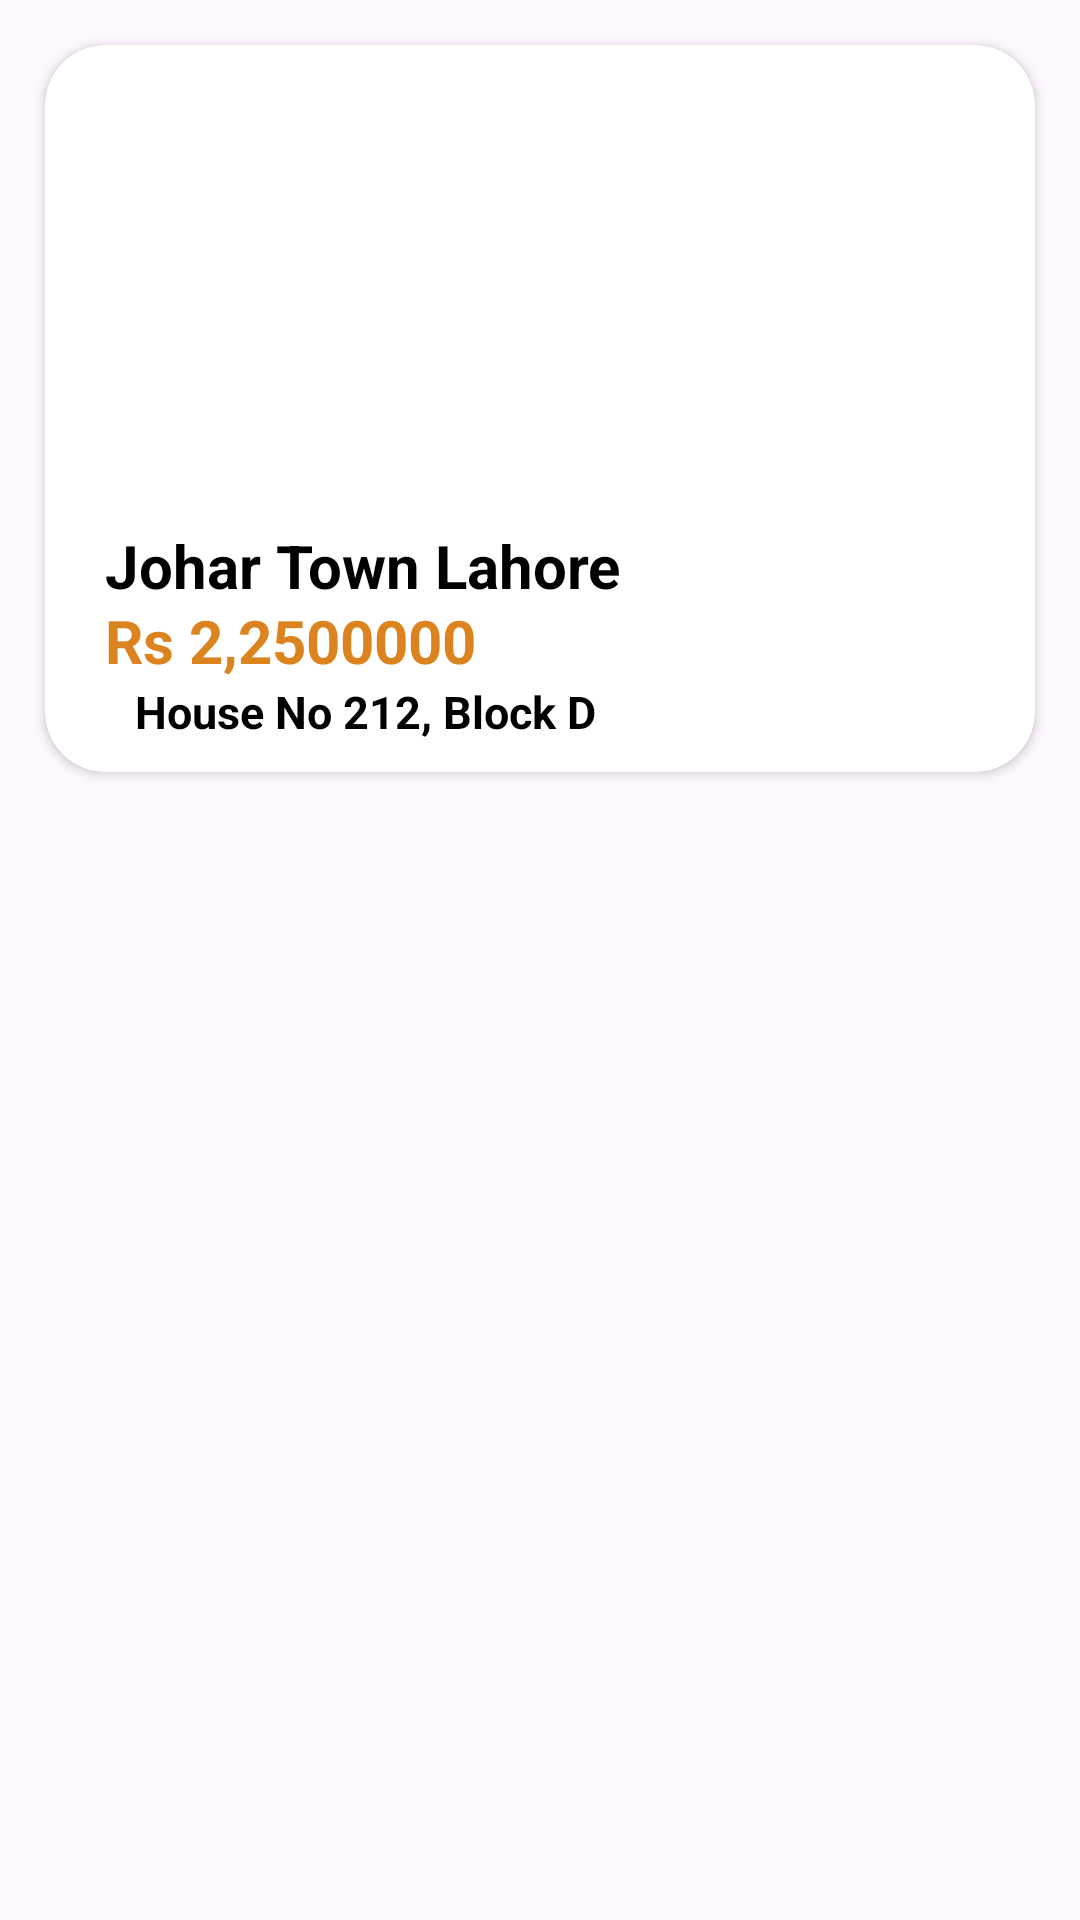

Android layout source for this screen:
<!-- AndroidManifest.xml: application theme Theme.BillionaireHomes -->
<!-- res/layout/allsecond_viewholder.xml -->
<?xml version="1.0" encoding="utf-8"?>
<LinearLayout xmlns:android="http://schemas.android.com/apk/res/android"
    xmlns:app="http://schemas.android.com/apk/res-auto"
    xmlns:tools="http://schemas.android.com/tools"
    android:layout_width="match_parent"
    android:layout_height="match_parent">

    <androidx.cardview.widget.CardView
        android:layout_width="match_parent"
        android:layout_height="wrap_content"
        android:layout_margin="15dp"
        android:background="#FFFFFF"
        app:cardCornerRadius="20dp"
        tools:ignore="MissingConstraints">

        <LinearLayout
            android:layout_width="match_parent"
            android:layout_height="wrap_content"
            android:layout_margin="10dp"
            android:orientation="vertical">

            <com.google.android.material.imageview.ShapeableImageView
                android:id="@+id/imageView3"
                android:layout_width="match_parent"
                android:layout_height="150dp"
                android:layout_gravity="center"
                android:padding="3dp"
                android:scaleType="centerCrop"
                app:shapeAppearanceOverlay="@style/ShapeAppearanceOverlay.App.circleImageView"
                app:srcCompat="@drawable/h_1" />

            <LinearLayout
                android:layout_width="match_parent"
                android:layout_height="wrap_content"
                android:orientation="vertical">

                <TextView
                    android:id="@+id/tv7"
                    android:layout_width="wrap_content"
                    android:layout_height="25dp"
                    android:layout_marginStart="10dp"
                    android:text="Johar Town Lahore"
                    android:textColor="@color/black"
                    android:textSize="20dp"
                    android:textStyle="bold" />


                <TextView
                    android:id="@+id/tv9"
                    android:layout_width="wrap_content"
                    android:layout_height="wrap_content"
                    android:paddingStart="10dp"
                    android:paddingEnd="10dp"
                    android:text="Rs 2,2500000"
                    android:textColor="@color/textColor"
                    android:textSize="20dp"
                    android:textStyle="bold"
                    app:layout_constraintStart_toStartOf="@+id/tv7"
                    app:layout_constraintTop_toBottomOf="@+id/tv7" />

                <LinearLayout
                    android:layout_width="match_parent"
                    android:layout_height="wrap_content"
                    android:orientation="horizontal">

                    <ImageView
                        android:id="@+id/imageView6"
                        android:layout_width="wrap_content"
                        android:layout_height="wrap_content"
                        android:layout_marginTop="5dp"
                        android:paddingStart="10dp"
                        android:paddingEnd="10dp"
                        android:src="@drawable/location"
                        app:layout_constraintStart_toStartOf="@+id/tv9"
                        app:layout_constraintTop_toBottomOf="@+id/tv9" />

                    <TextView
                        android:id="@+id/tv10"
                        android:layout_width="wrap_content"
                        android:layout_height="wrap_content"
                        android:layout_gravity="center"
                        android:text="House No 212, Block D"
                        android:textColor="@color/black"
                        android:textSize="15dp"
                        android:textStyle="bold" />
                </LinearLayout>
            </LinearLayout>
        </LinearLayout>
    </androidx.cardview.widget.CardView>
</LinearLayout>
<!-- resources referenced by this layout -->
<resources>
  <color name="black">#FF000000</color>
  <color name="textColor">#DB841F</color>
  <style name="ShapeAppearanceOverlay.App.circleImageView" parent="">
          <item name="cornerFamily">rounded</item>
          <item name="cornerSize">10dp</item>
      </style>
  <style name="Theme.BillionaireHomes" parent="Base.Theme.BillionaireHomes" />
  <style name="Base.Theme.BillionaireHomes" parent="Theme.Material3.DayNight.NoActionBar">
          
          
      </style>
</resources>
